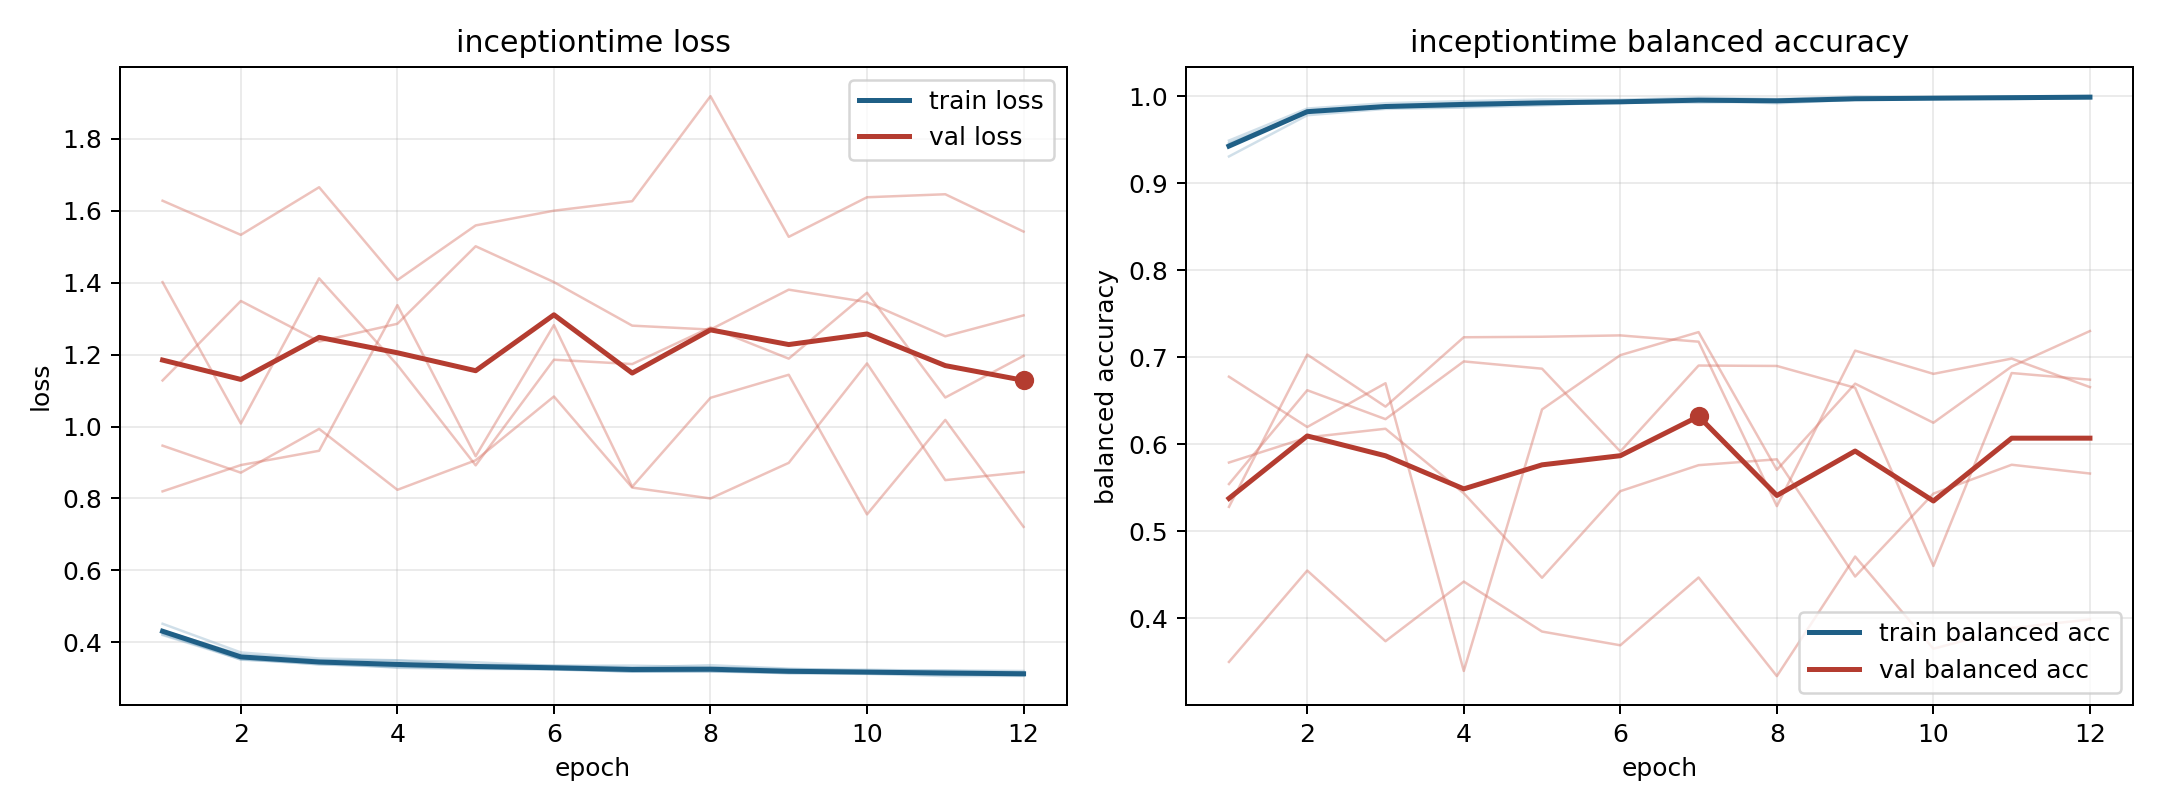

Data behind this chart, as committed beside it:
model, fold, epoch, train_loss, train_balanced_accuracy, val_loss, val_balanced_accuracy
inceptiontime, 1, 1, 0.4227, 0.946, 1.401, 0.5281
inceptiontime, 1, 2, 0.3554, 0.9821, 1.008, 0.703
inceptiontime, 1, 3, 0.3392, 0.989, 1.412, 0.6432
inceptiontime, 1, 4, 0.3315, 0.9911, 1.171, 0.7229
inceptiontime, 1, 5, 0.3296, 0.9917, 0.8921, 0.7235
inceptiontime, 1, 6, 0.3245, 0.9935, 1.186, 0.725
inceptiontime, 1, 7, 0.3203, 0.9954, 1.174, 0.7178
inceptiontime, 1, 8, 0.3187, 0.9953, 1.275, 0.5289
inceptiontime, 1, 9, 0.3173, 0.9962, 1.189, 0.7075
inceptiontime, 1, 10, 0.3141, 0.9972, 1.372, 0.6808
inceptiontime, 1, 11, 0.3109, 0.9977, 1.081, 0.6984
inceptiontime, 1, 12, 0.3089, 0.9984, 1.196, 0.6656
inceptiontime, 2, 1, 0.4206, 0.9488, 1.627, 0.3499
inceptiontime, 2, 2, 0.3531, 0.9856, 1.533, 0.4549
inceptiontime, 2, 3, 0.3392, 0.9917, 1.665, 0.3737
inceptiontime, 2, 4, 0.3336, 0.9941, 1.407, 0.4422
inceptiontime, 2, 5, 0.3275, 0.9959, 1.559, 0.3848
inceptiontime, 2, 6, 0.3273, 0.9957, 1.6, 0.369
inceptiontime, 2, 7, 0.3187, 0.9982, 1.626, 0.4469
inceptiontime, 2, 8, 0.3216, 0.9965, 1.918, 0.3336
inceptiontime, 2, 9, 0.3142, 0.9993, 1.527, 0.471
inceptiontime, 2, 10, 0.3157, 0.9985, 1.637, 0.3651
inceptiontime, 2, 11, 0.3141, 0.999, 1.645, 0.3889
inceptiontime, 2, 12, 0.3105, 0.9998, 1.542, 0.3987
inceptiontime, 3, 1, 0.4519, 0.9306, 0.9469, 0.5543
inceptiontime, 3, 2, 0.3722, 0.9779, 0.8718, 0.662
inceptiontime, 3, 3, 0.3554, 0.9852, 0.9935, 0.6288
inceptiontime, 3, 4, 0.3503, 0.9868, 0.8241, 0.6951
inceptiontime, 3, 5, 0.3449, 0.9893, 0.9061, 0.6868
inceptiontime, 3, 6, 0.335, 0.9931, 1.084, 0.5917
inceptiontime, 3, 7, 0.3357, 0.9924, 0.8303, 0.6904
inceptiontime, 3, 8, 0.3315, 0.9938, 0.8001, 0.6899
inceptiontime, 3, 9, 0.3255, 0.996, 0.899, 0.6648
inceptiontime, 3, 10, 0.3242, 0.9967, 1.175, 0.4602
inceptiontime, 3, 11, 0.321, 0.9978, 0.851, 0.6818
inceptiontime, 3, 12, 0.3173, 0.9991, 0.8733, 0.6741
inceptiontime, 4, 1, 0.4326, 0.9449, 1.128, 0.579
inceptiontime, 4, 2, 0.3663, 0.9818, 1.349, 0.6078
inceptiontime, 4, 3, 0.3507, 0.987, 1.236, 0.6178
inceptiontime, 4, 4, 0.3495, 0.9874, 1.286, 0.5437
inceptiontime, 4, 5, 0.3379, 0.9915, 1.501, 0.4466
inceptiontime, 4, 6, 0.3358, 0.9924, 1.401, 0.5461
inceptiontime, 4, 7, 0.3308, 0.9947, 1.28, 0.5759
inceptiontime, 4, 8, 0.3368, 0.9916, 1.269, 0.5827
inceptiontime, 4, 9, 0.3272, 0.9957, 1.38, 0.448
inceptiontime, 4, 10, 0.3212, 0.9975, 1.346, 0.5433
inceptiontime, 4, 11, 0.3223, 0.9966, 1.251, 0.5764
inceptiontime, 4, 12, 0.3207, 0.9974, 1.309, 0.5663
inceptiontime, 5, 1, 0.4278, 0.9421, 0.8198, 0.6776
inceptiontime, 5, 2, 0.352, 0.9827, 0.8929, 0.6198
inceptiontime, 5, 3, 0.3438, 0.9868, 0.9326, 0.6701
inceptiontime, 5, 4, 0.3295, 0.9922, 1.337, 0.3395
inceptiontime, 5, 5, 0.3264, 0.9922, 0.9175, 0.64
inceptiontime, 5, 6, 0.3256, 0.992, 1.282, 0.7023
inceptiontime, 5, 7, 0.3187, 0.9954, 0.8325, 0.7288
inceptiontime, 5, 8, 0.3198, 0.995, 1.08, 0.5706
inceptiontime, 5, 9, 0.3151, 0.9969, 1.144, 0.6696
inceptiontime, 5, 10, 0.3126, 0.9977, 0.7559, 0.6247
inceptiontime, 5, 11, 0.3065, 0.9993, 1.018, 0.6893
inceptiontime, 5, 12, 0.307, 0.9988, 0.7212, 0.73
